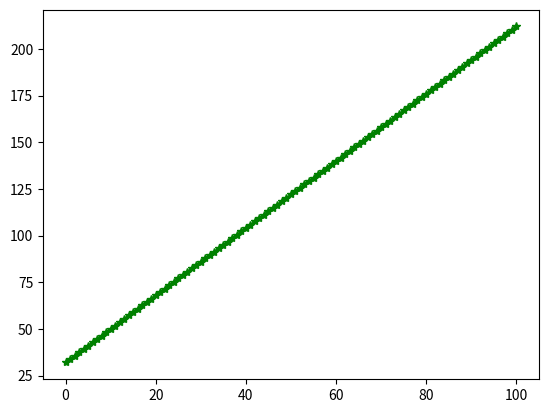

This chart was generated by the following Python code:
import random

import numpy as np
import matplotlib.pyplot as plt

#y = mx + c
#F = 1.8*C + 32
x = list(range(0,101)) # C
y = [1.8*F + 32 for F in x] # F
#y = [1.8*F + 32 + random.randint(-3,3) for F in x]
print(f'X:{x}')
print(f'Y:{y}')

plt.plot(x,y,'-*g')
plt.show()